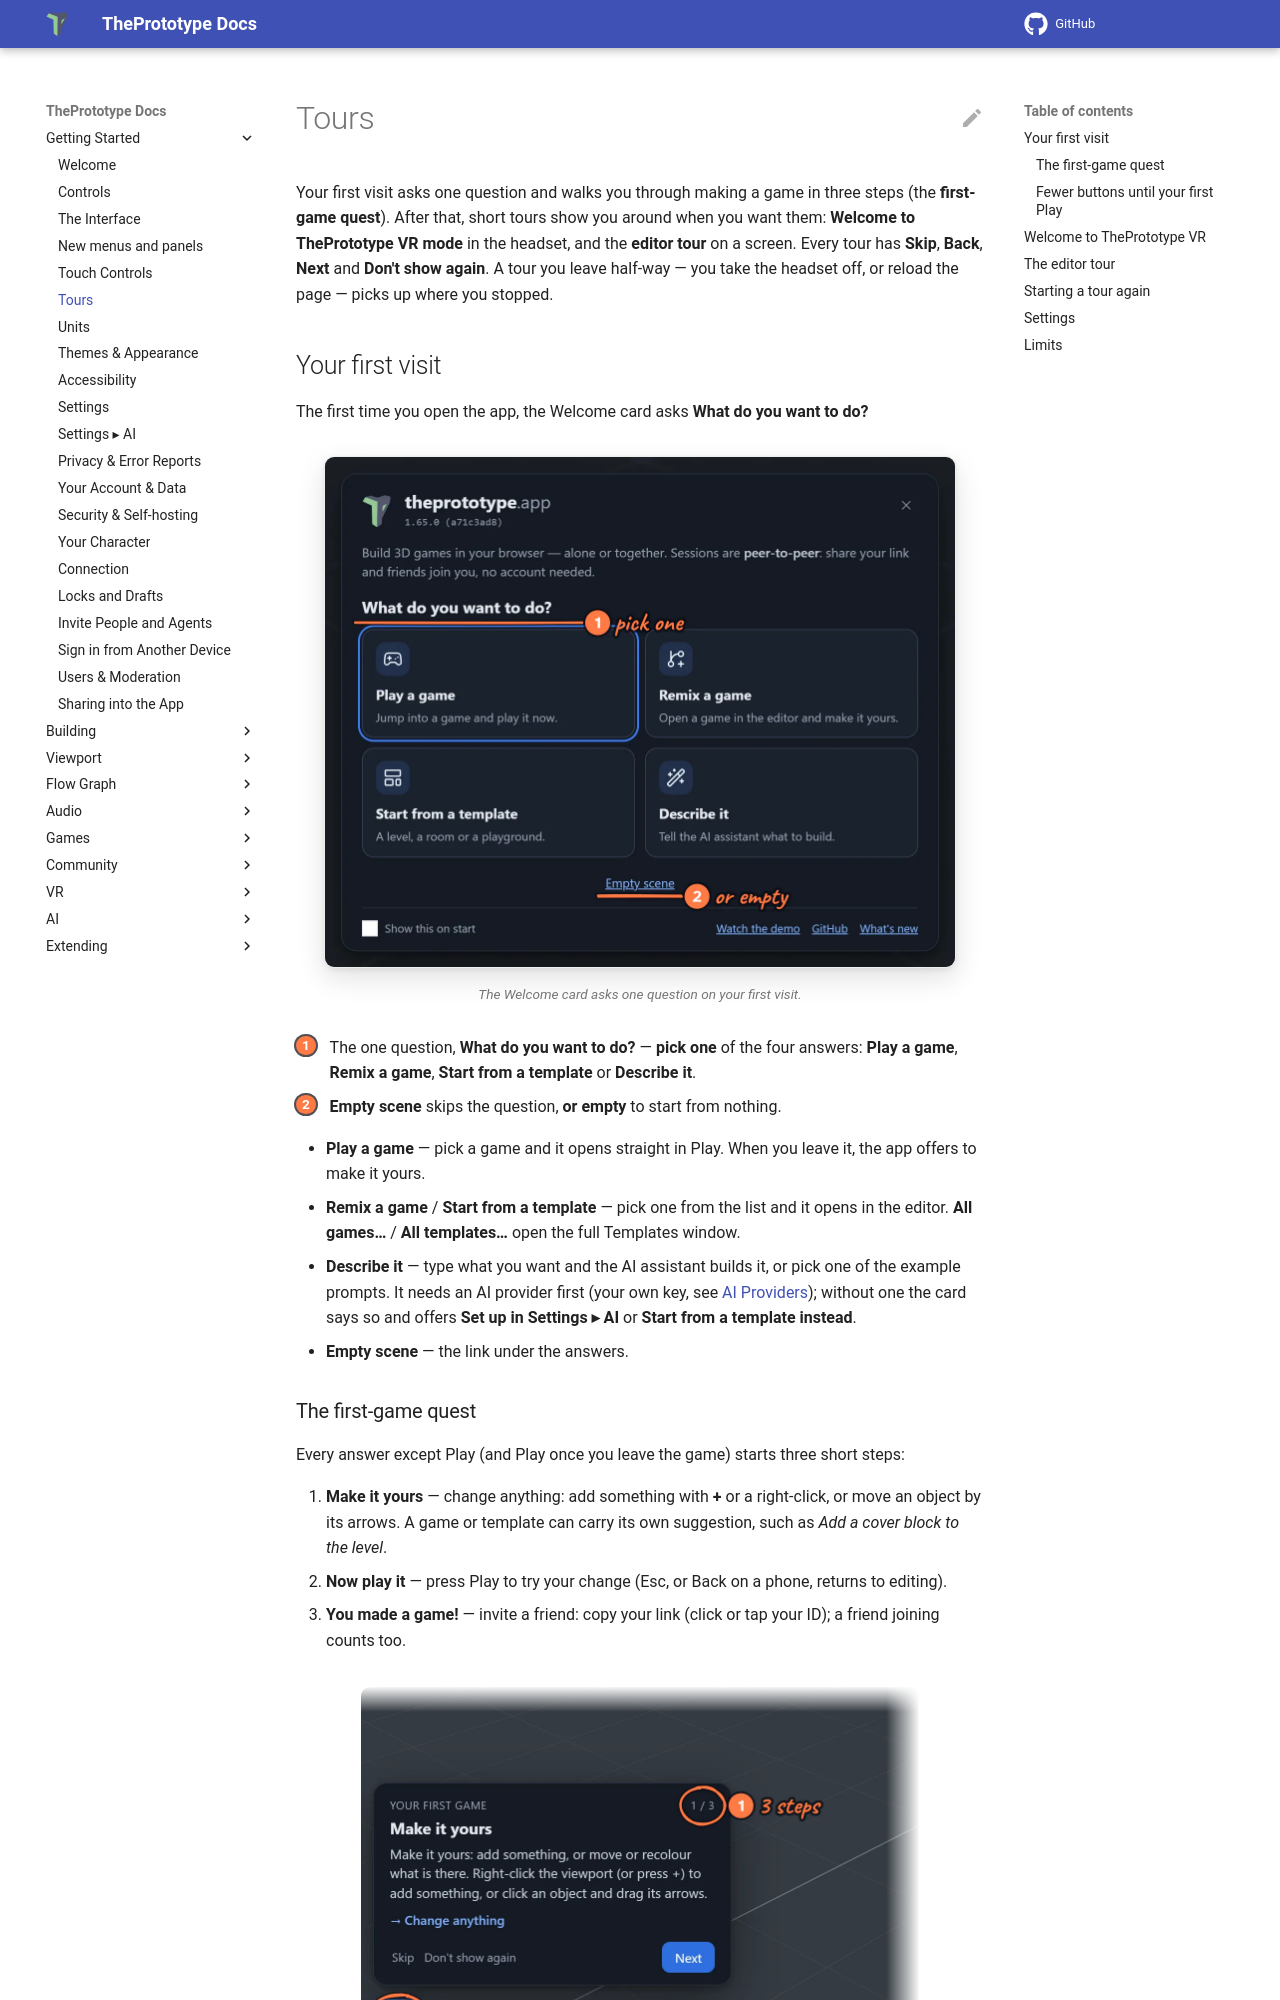

repository: theprototype-app/docs · page: tours/index.html · generator: mkdocs

# Tours

Your first visit asks one question and walks you through making a game in three steps (the **first-game quest**). After
that, short tours show you around when you want them: **Welcome to ThePrototype VR mode** in the headset, and the
**editor tour** on a screen. Every tour has **Skip**, **Back**, **Next** and **Don't show again**. A tour you leave
half-way — you take the headset off, or reload the page — picks up where you stopped.

## Your first visit

The first time you open the app, the Welcome card asks **What do you want to do?**

![The Welcome card on a first visit: the question What do you want to do? over four answers — Play a game, Remix a game, Start from a template and Describe it — with the Empty scene link under them. 1: the question. 2: Empty scene.](img/tours/welcome-question.webp){ .shot width="632" height="511" loading=lazy }
/// caption
The Welcome card asks one question on your first visit.
///

<div class="shot-key" markdown>
1. The one question, **What do you want to do?** — **pick one** of the four answers: **Play a game**, **Remix a game**, **Start from a template** or **Describe it**.
2. **Empty scene** skips the question, **or empty** to start from nothing.
</div>

- **Play a game** — pick a game and it opens straight in Play. When you leave it, the app offers to make it yours.
- **Remix a game** / **Start from a template** — pick one from the list and it opens in the editor. **All games…** /
  **All templates…** open the full Templates window.
- **Describe it** — type what you want and the AI assistant builds it, or pick one of the example prompts. It needs an
  AI provider first (your own key, see [AI Providers](ai/providers.md)); without one the card says so and offers **Set up in
  Settings ▸ AI** or **Start from a template instead**.
- **Empty scene** — the link under the answers.
